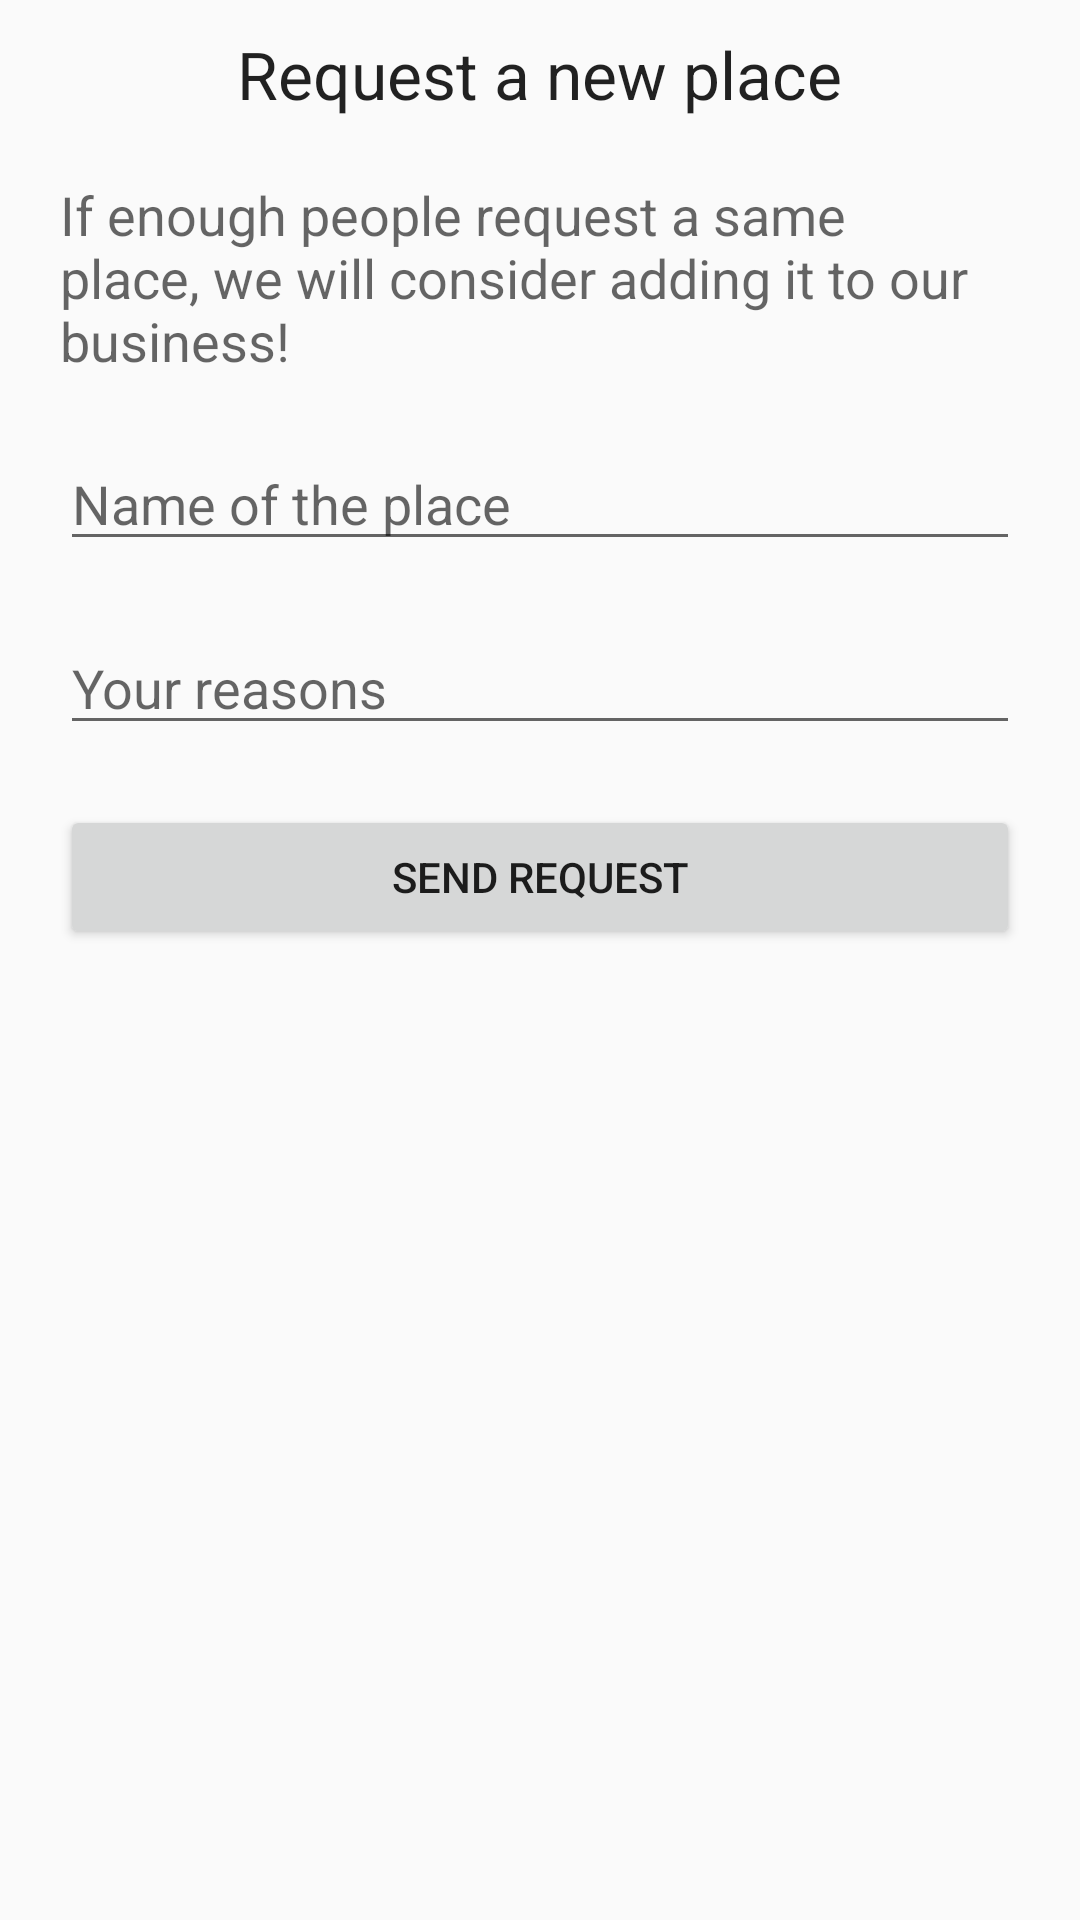

This screen was rendered from an Android layout file. Write that file and the resources it references.
<!-- AndroidManifest.xml: application theme CustomActionBarTheme -->
<!-- res/layout/activity_request_new_place.xml -->
<?xml version="1.0" encoding="utf-8"?>
<LinearLayout xmlns:android="http://schemas.android.com/apk/res/android"
    android:orientation="vertical" android:layout_width="match_parent"
    android:layout_height="match_parent">

    <TextView
        android:layout_width="wrap_content"
        android:layout_height="wrap_content"
        android:textAppearance="?android:attr/textAppearanceLarge"
        android:text="Request a new place"
        android:id="@+id/textView10"
        android:layout_gravity="center_horizontal"
        android:layout_marginTop="10dp" />

    <TextView
        android:layout_width="wrap_content"
        android:layout_height="wrap_content"
        android:textAppearance="?android:attr/textAppearanceMedium"
        android:text="If enough people request a same place, we will consider adding it to our business!"
        android:id="@+id/textView11"
        android:layout_gravity="center_horizontal"
        android:layout_marginLeft="20dp"
        android:layout_marginRight="20dp"
        android:layout_marginTop="20dp"
        android:layout_marginBottom="20dp" />

    <EditText
        android:layout_width="match_parent"
        android:layout_height="wrap_content"
        android:id="@+id/editTextName"
        android:layout_gravity="center_horizontal"
        android:hint="Name of the place"
        android:layout_marginLeft="20dp"
        android:layout_marginRight="20dp"
        android:layout_marginBottom="20dp" />

    <EditText
        android:layout_width="match_parent"
        android:layout_height="wrap_content"
        android:id="@+id/editTextReason"
        android:layout_gravity="center_horizontal"
        android:hint="Your reasons"
        android:layout_marginLeft="20dp"
        android:layout_marginBottom="20dp"
        android:layout_marginRight="20dp"/>


    <Button
        android:layout_width="fill_parent"
        android:layout_height="wrap_content"
        android:text="Send Request"
        android:id="@+id/buttonRequest"
        android:layout_gravity="center_horizontal"
        android:layout_marginLeft="20dp"
        android:layout_marginRight="20dp" />
</LinearLayout>
<!-- resources referenced by this layout -->
<resources>
  <style name="CustomActionBarTheme" parent="@style/Theme.AppCompat.Light.DarkActionBar">
          <item name="android:actionBarStyle">@style/MyActionBar</item>
          <item name="android:activatedBackgroundIndicator">@drawable/drawer_list_selector</item>
  
  
          
          <item name="actionBarStyle">@style/MyActionBar</item>
      </style>
  <style name="MyActionBar" parent="@style/Widget.AppCompat.Light.ActionBar.Solid.Inverse">
          <item name="android:background">@color/red_bar</item>
  
          
          <item name="background">@color/red_bar</item>
      </style>
  <!-- drawable drawer_list_selector (drawable) -->
  <?xml version="1.0" encoding="utf-8"?>
  <selector xmlns:android="http://schemas.android.com/apk/res/android">
      <item android:drawable="@color/red_selector" android:state_activated="true" />
      <item android:drawable="@android:color/transparent" />
  </selector>
  <color name="red_bar">#ff4444</color>
  <color name="red_selector">#ffa6a6</color>
</resources>
